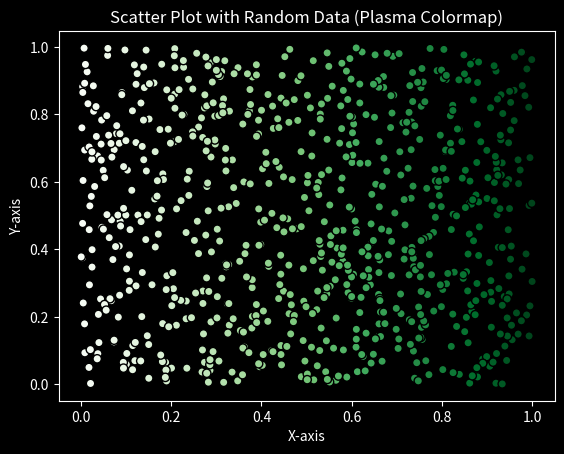

Write the Python code that produced this figure.

import matplotlib.pyplot as plt
import numpy as np

# Set dark mode background color
plt.style.use('dark_background')

# Generate random data points
num_points = 789
x = np.random.rand(num_points)
y = np.random.rand(num_points)

# Create the scatter plot
plt.scatter(x, y, c=x, 
  cmap='Greens', #'plasma', 
  edgecolors='black')  # Adjust marker size as needed

# Set plot labels and title
plt.xlabel('X-axis')
plt.ylabel('Y-axis')
plt.title('Scatter Plot with Random Data (Plasma Colormap)')

# Display the plot
plt.show()
